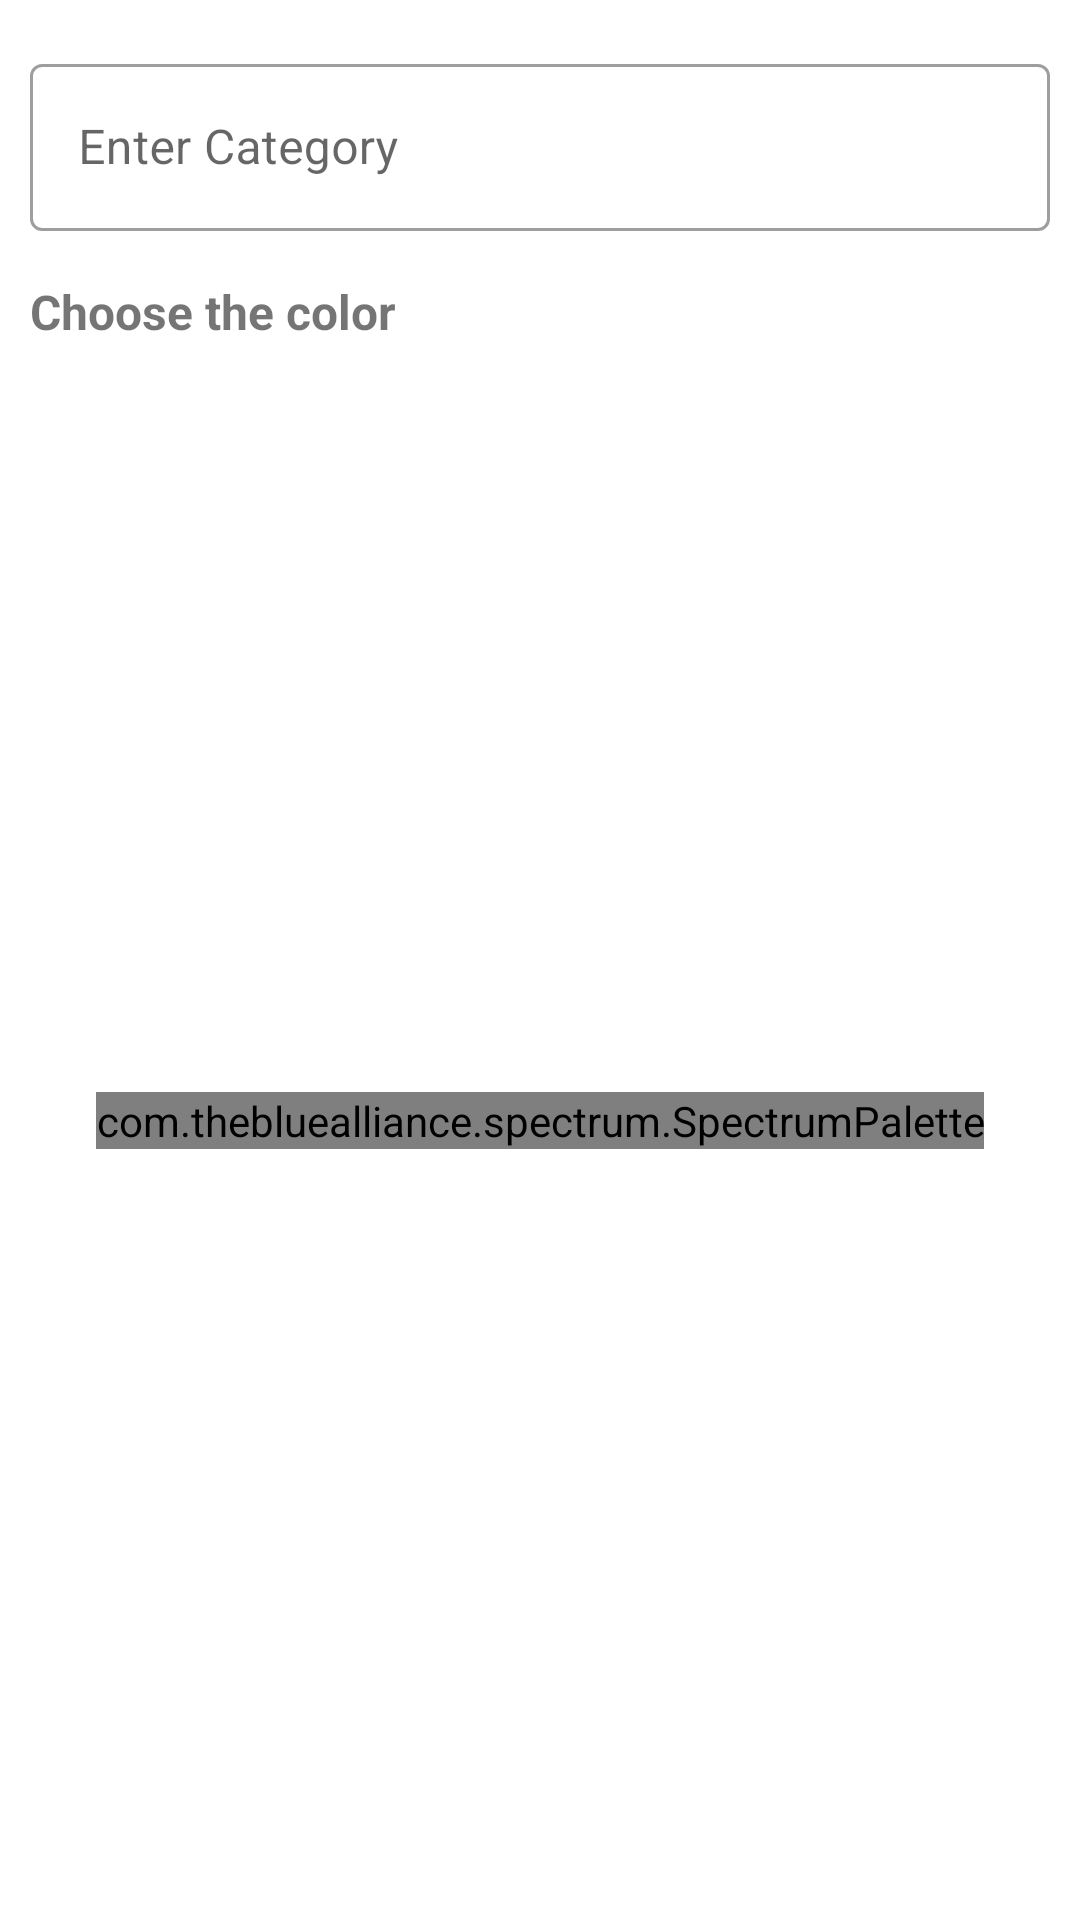

The Android layout XML behind this screen, and the referenced resources:
<!-- AndroidManifest.xml: application theme AppTheme -->
<!-- res/layout/fragment_create_category.xml -->
<?xml version="1.0" encoding="utf-8"?>
<androidx.constraintlayout.widget.ConstraintLayout xmlns:android="http://schemas.android.com/apk/res/android"
    xmlns:app="http://schemas.android.com/apk/res-auto"
    xmlns:tools="http://schemas.android.com/tools"
    android:layout_width="match_parent"
    android:layout_height="wrap_content">

    <com.google.android.material.textfield.TextInputLayout
        android:id="@+id/tilNewCategory"
        android:layout_width="@dimen/dp_0"
        android:layout_height="wrap_content"
        android:layout_marginTop="@dimen/dp_16"
        android:layout_marginStart="@dimen/dp_10"
        android:layout_marginEnd="@dimen/dp_10"
        style="@style/Widget.MaterialComponents.TextInputLayout.OutlinedBox"
        app:layout_constraintEnd_toEndOf="parent"
        app:layout_constraintStart_toStartOf="parent"
        app:layout_constraintTop_toTopOf="parent">

        <com.google.android.material.textfield.TextInputEditText
            android:id="@+id/tiNewCategoryName"
            android:layout_width="match_parent"
            android:layout_height="wrap_content"
            android:hint="Enter Category"
            tools:text="Category"/>
    </com.google.android.material.textfield.TextInputLayout>

    <TextView
        android:id="@+id/tvColorLabel"
        android:layout_width="0dp"
        android:layout_height="wrap_content"
        android:layout_marginTop="@dimen/dp_16"
        android:text="Choose the color"
        android:textSize="16sp"
        android:textStyle="bold"
        app:layout_constraintEnd_toEndOf="@id/tilNewCategory"
        app:layout_constraintStart_toStartOf="@id/tilNewCategory"
        app:layout_constraintTop_toBottomOf="@+id/tilNewCategory" />
    <com.thebluealliance.spectrum.SpectrumPalette
        android:id="@+id/coloSelector"
        android:layout_width="wrap_content"
        android:layout_height="wrap_content"
        android:layout_marginTop="@dimen/dp_8"
        android:layout_marginBottom="@dimen/dp_16"
        android:gravity="center"
        app:layout_constraintEnd_toEndOf="@+id/tvColorLabel"
        app:layout_constraintStart_toStartOf="@+id/tvColorLabel"
        app:layout_constraintTop_toBottomOf="@id/tvColorLabel"
        app:layout_constraintBottom_toBottomOf="parent"
        app:spectrum_autoPadding="true"
        app:spectrum_colors="@array/hex_colors"
        app:spectrum_columnCount="5" />
</androidx.constraintlayout.widget.ConstraintLayout>
<!-- resources referenced by this layout -->
<resources>
  <array name="hex_colors">
          <item>#2062AF</item>
          <item>#3A8088</item>
          <item>#9F6B0A</item>
          <item>#DA2A36</item>
          <item>#784A6D</item>
          <item>#3D6699</item>
          <item>#41830C</item>
          <item>#923B11</item>
          <item>#E71208</item>
          <item>#670BF9</item>
          <item>#0F729A</item>
          <item>#5A8028</item>
          <item>#966C40</item>
          <item>#C15353</item>
          <item>#796EAB</item>
      </array>
  <dimen name="dp_0">0dp</dimen>
  <dimen name="dp_10">10dp</dimen>
  <dimen name="dp_16">16dp</dimen>
  <dimen name="dp_8">8dp</dimen>
  <style name="AppTheme" parent="Theme.MaterialComponents.DayNight.NoActionBar">
          
          <item name="colorPrimary">@color/colorPrimary</item>
          <item name="colorPrimaryDark">@color/colorPrimaryDark</item>
          <item name="colorOnPrimary">@color/colorOnPrimary</item>
          <item name="colorSecondaryVariant">@color/colorSecondaryVariant</item>
          <item name="colorSecondary">@color/colorSecondary</item>
          <item name="colorOnSecondary">@color/colorOnSecondary</item>
          <item name="android:windowDisablePreview">true</item>
          <item name="android:statusBarColor">@color/colorPrimary</item>
      </style>
  <color name="colorPrimary">#00796b</color>
  <color name="colorPrimaryDark">#004c40</color>
  <color name="colorOnPrimary">#FFFFFF</color>
  <color name="colorSecondaryVariant">#60ad5e</color>
  <color name="colorSecondary">#2e7d32</color>
  <color name="colorOnSecondary">#FFFFFF</color>
</resources>
